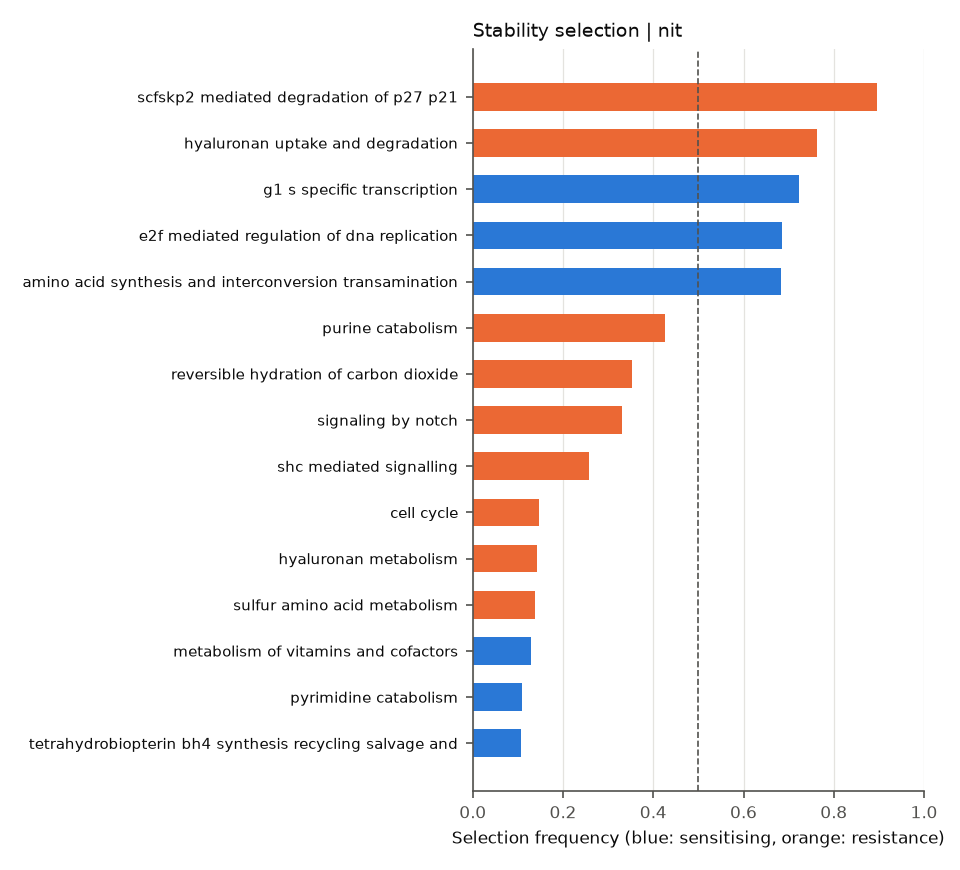

The file beside this chart, header and first rows:
	selection_freq	sign_agreement	mean_coef
REACTOME_ACTIVATION_OF_THE_PRE_REPLICATI…	0.0	0.0	-0.0581
REACTOME_PHASE_II_CONJUGATION	0.02125	1.0	-0.05723
REACTOME_APC_C_CDC20_MEDIATED_DEGRADATIO…	0.0	0.0	-0.009913
REACTOME_PRE_NOTCH_TRANSCRIPTION_AND_TRA…	0.0	0.0	-0.02366
REACTOME_RESOLUTION_OF_AP_SITES_VIA_THE_…	0.0	0.0	0.03281
REACTOME_PEROXISOMAL_LIPID_METABOLISM	0.0	0.0	-0.08588
REACTOME_GENERIC_TRANSCRIPTION_PATHWAY	0.0	0.0	0.02306
REACTOME_MYD88_MAL_CASCADE_INITIATED_ON_…	0.0	0.0	0.004171
REACTOME_NFKB_AND_MAP_KINASES_ACTIVATION…	0.0	0.0	-0.05501
REACTOME_ASSOCIATION_OF_LICENSING_FACTOR…	0.0	0.0	-0.05677
REACTOME_SYNTHESIS_OF_PE	0.0	0.0	0.001119
REACTOME_SYNTHESIS_OF_PC	0.0	0.0	-0.07389
REACTOME_REVERSIBLE_HYDRATION_OF_CARBON_…	0.3538	1.0	0.1925
REACTOME_TRAFFICKING_AND_PROCESSING_OF_E…	0.0	0.0	-0.02015
REACTOME_CYCLIN_E_ASSOCIATED_EVENTS_DURI…	0.0	0.0	0.04071
REACTOME_SULFUR_AMINO_ACID_METABOLISM	0.1388	0.3874	0.01451
REACTOME_GASTRIN_CREB_SIGNALLING_PATHWAY…	0.0	0.0	-0.006851
REACTOME_SOS_MEDIATED_SIGNALLING	0.065	1.0	0.1849
REACTOME_INNATE_IMMUNE_SYSTEM	0.0	0.0	0.1008
REACTOME_G2_M_DNA_DAMAGE_CHECKPOINT	0.01125	1.0	0.1003
REACTOME_DEPOSITION_OF_NEW_CENPA_CONTAIN…	0.0	0.0	-0.01858
REACTOME_M_G1_TRANSITION	0.0	0.0	0.00624
REACTOME_BASE_FREE_SUGAR_PHOSPHATE_REMOV…	0.0	0.0	-0.02696
REACTOME_SHC1_EVENTS_IN_EGFR_SIGNALING	0.0	0.0	0.06312
REACTOME_BASE_EXCISION_REPAIR	0.0725	1.0	0.1291
REACTOME_EXTENSION_OF_TELOMERES	0.0	0.0	-0.1155
REACTOME_SIGNALING_BY_PDGF	0.0	0.0	0.117
REACTOME_PRE_NOTCH_EXPRESSION_AND_PROCES…	0.0	0.0	0.0868
REACTOME_CELL_CYCLE_CHECKPOINTS	0.0	0.0	0.03664
REACTOME_G2_M_CHECKPOINTS	0.0	0.0	0.02918
REACTOME_APOPTOSIS	0.0	0.0	0.03649
REACTOME_DOWNSTREAM_SIGNAL_TRANSDUCTION	0.0	0.0	0.004783
REACTOME_G1_S_SPECIFIC_TRANSCRIPTION	0.7238	1.0	-0.2859
REACTOME_GAMMA_CARBOXYLATION_TRANSPORT_A…	0.0	0.0	0.0599
REACTOME_LOSS_OF_NLP_FROM_MITOTIC_CENTRO…	0.0	0.0	-0.07626
REACTOME_MITOTIC_M_M_G1_PHASES	0.0	0.0	0.05807
REACTOME_REGULATION_OF_COMPLEMENT_CASCAD…	0.0	0.0	0.01883
REACTOME_PYRUVATE_METABOLISM	0.0	0.0	-0.02465
REACTOME_NEGATIVE_REGULATORS_OF_RIG_I_MD…	0.0	0.0	-0.05219
REACTOME_SCFSKP2_MEDIATED_DEGRADATION_OF…	0.895	1.0	0.2978
REACTOME_GLYCOSAMINOGLYCAN_METABOLISM	0.0	0.0	0.02087
REACTOME_SYNTHESIS_AND_INTERCONVERSION_O…	0.0025	1.0	0.02302
REACTOME_CONVERSION_FROM_APC_C_CDC20_TO_…	0.0	0.0	-0.02489
REACTOME_MHC_CLASS_II_ANTIGEN_PRESENTATI…	0.0	0.0	-0.06702
REACTOME_AMINE_DERIVED_HORMONES	0.0	0.0	-0.02393
REACTOME_NUCLEOTIDE_EXCISION_REPAIR	0.0	0.0	0.04661
REACTOME_TRAF6_MEDIATED_INDUCTION_OF_NFK…	0.0	0.0	-0.08031
REACTOME_SIGNALLING_TO_RAS	0.0	0.0	0.02877
REACTOME_SIGNALING_BY_ILS	0.0	0.0	-0.02103
REACTOME_CYCLIN_A_B1_ASSOCIATED_EVENTS_D…	0.06125	1.0	-0.1268
REACTOME_ORC1_REMOVAL_FROM_CHROMATIN	0.0	0.0	-0.127
REACTOME_SIGNALING_BY_EGFR_IN_CANCER	0.0	0.0	-0.1338
REACTOME_TRANSCRIPTION_COUPLED_NER_TC_NE…	0.0	0.0	0.01539
REACTOME_G1_S_TRANSITION	0.0725	1.0	-0.09426
REACTOME_CS_DS_DEGRADATION	0.0	0.0	0.03727
REACTOME_CELL_CYCLE	0.1462	1.0	0.1373
REACTOME_SIGNALING_BY_SCF_KIT	0.0	0.0	-0.05976
REACTOME_CDC6_ASSOCIATION_WITH_THE_ORC_O…	0.0425	1.0	-0.07552
REACTOME_ROLE_OF_DCC_IN_REGULATING_APOPT…	0.0	0.0	0.07162
REACTOME_RIG_I_MDA5_MEDIATED_INDUCTION_O…	0.0	0.0	-0.07849
... 114 more rows
